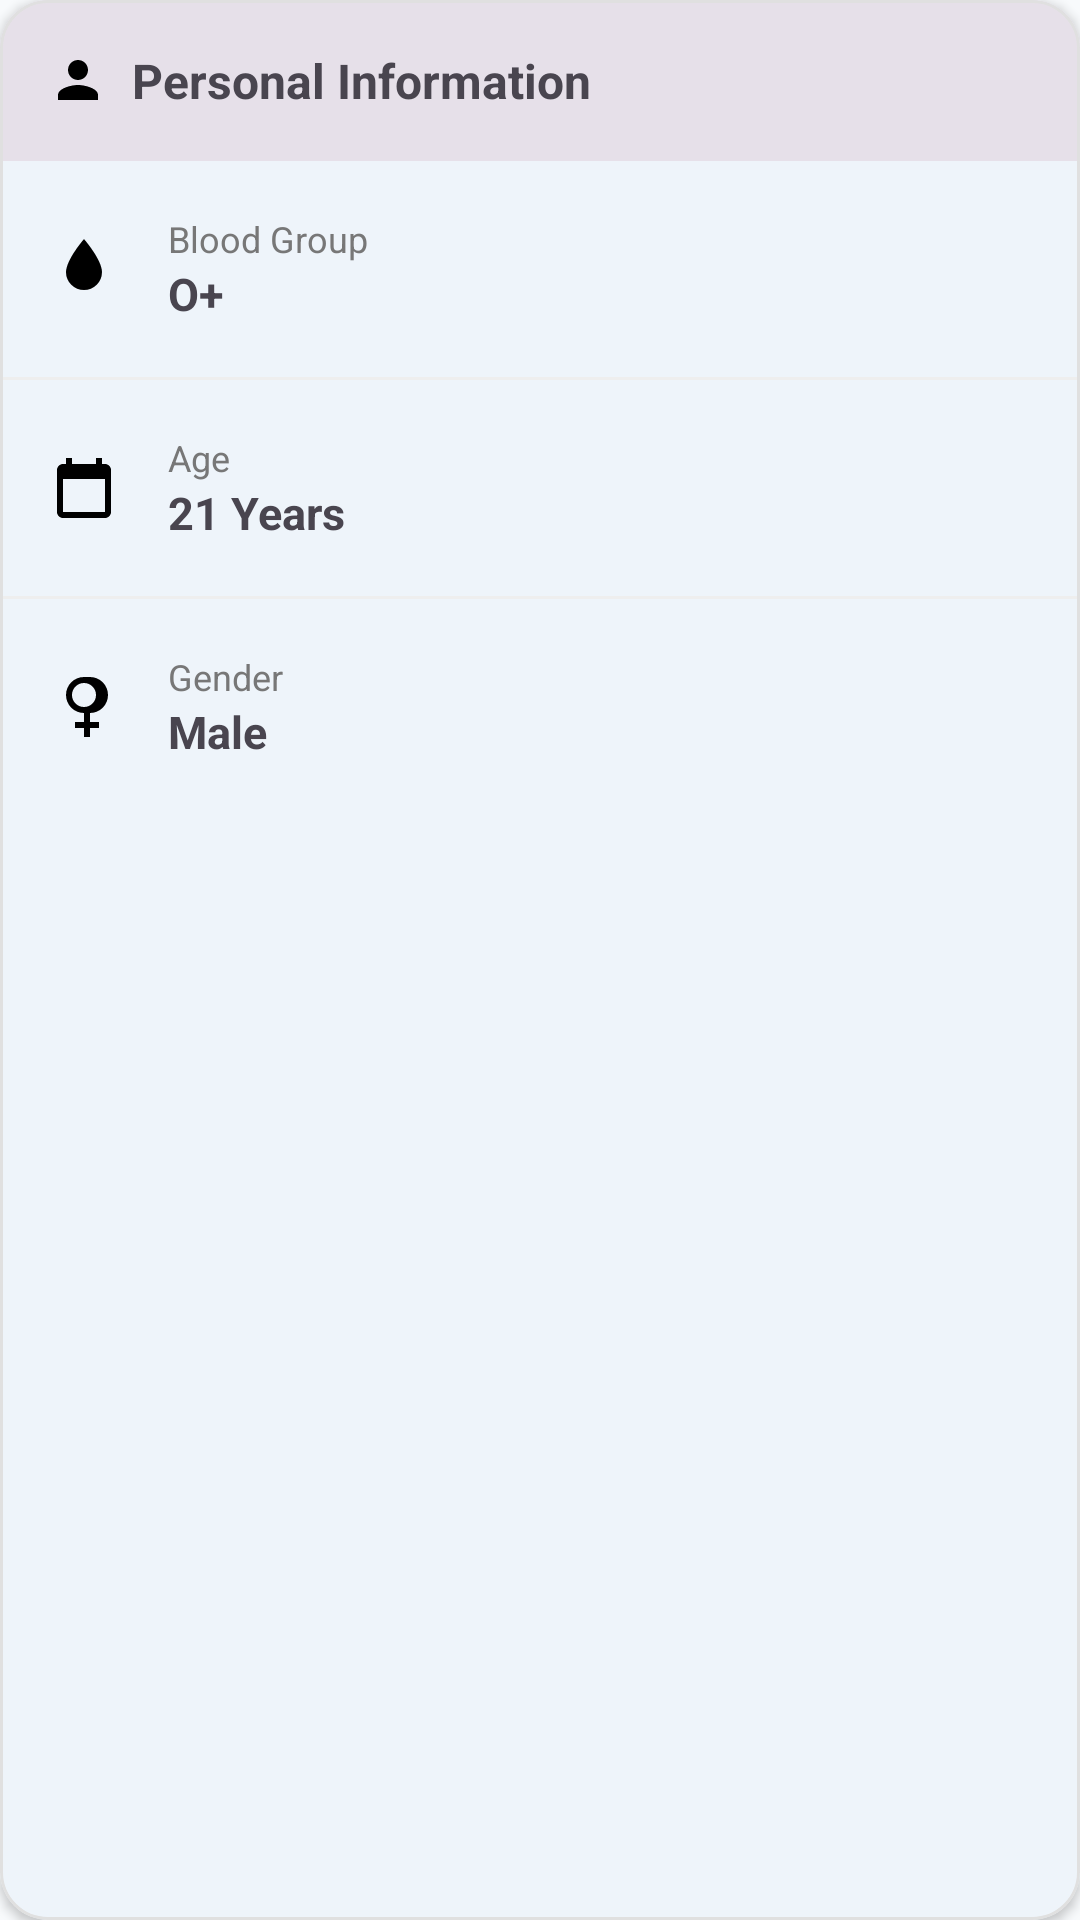

Layout XML and referenced resources for this Android screen:
<!-- AndroidManifest.xml: application theme Theme.ResilientNet -->
<!-- res/layout/layout_personal_information.xml -->
<?xml version="1.0" encoding="utf-8"?>
<com.google.android.material.card.MaterialCardView
    xmlns:android="http://schemas.android.com/apk/res/android"
    xmlns:app="http://schemas.android.com/apk/res-auto"
    android:layout_width="match_parent"
    android:layout_height="wrap_content"
    android:layout_marginBottom="16dp"
    app:cardCornerRadius="16dp"
    app:cardElevation="2dp"
    app:strokeColor="#E0E0E0"
    app:strokeWidth="1dp">

    <LinearLayout
        android:layout_width="match_parent"
        android:layout_height="wrap_content"
        android:orientation="vertical">

        

        <LinearLayout
            android:layout_width="match_parent"
            android:layout_height="wrap_content"
            android:background="?attr/colorSurfaceContainerHighest"
            android:gravity="center_vertical"
            android:orientation="horizontal"
            android:padding="16dp">

            <ImageView
                android:layout_width="20dp"
                android:layout_height="20dp"
                android:src="@drawable/ic_person"/>

            <TextView
                android:layout_width="wrap_content"
                android:layout_height="wrap_content"
                android:layout_marginStart="8dp"
                android:text="Personal Information"
                android:textStyle="bold"
                android:textSize="16sp"/>

        </LinearLayout>

        

        <LinearLayout
            android:layout_width="match_parent"
            android:layout_height="wrap_content"
            android:minHeight="72dp"
            android:gravity="center_vertical"
            android:orientation="horizontal"
            android:paddingHorizontal="16dp">

            <ImageView
                android:layout_width="24dp"
                android:layout_height="24dp"
                android:src="@drawable/ic_blood"/>

            <LinearLayout
                android:layout_width="0dp"
                android:layout_height="wrap_content"
                android:layout_marginStart="16dp"
                android:layout_weight="1"
                android:orientation="vertical">

                <TextView
                    android:layout_width="wrap_content"
                    android:layout_height="wrap_content"
                    android:text="Blood Group"
                    android:textColor="#777777"
                    android:textSize="12sp"/>

                <TextView
                    android:id="@+id/tvBloodGroup"
                    android:layout_width="wrap_content"
                    android:layout_height="wrap_content"
                    android:text="O+"
                    android:textStyle="bold"
                    android:textSize="15sp"/>

            </LinearLayout>

        </LinearLayout>

        <View
            android:layout_width="match_parent"
            android:layout_height="1dp"
            android:background="#EEEEEE"/>

        

        <LinearLayout
            android:layout_width="match_parent"
            android:layout_height="wrap_content"
            android:minHeight="72dp"
            android:gravity="center_vertical"
            android:orientation="horizontal"
            android:paddingHorizontal="16dp">

            <ImageView
                android:layout_width="24dp"
                android:layout_height="24dp"
                android:src="@drawable/ic_calendar"/>

            <LinearLayout
                android:layout_width="0dp"
                android:layout_height="wrap_content"
                android:layout_marginStart="16dp"
                android:layout_weight="1"
                android:orientation="vertical">

                <TextView
                    android:text="Age"
                    android:textColor="#777777"
                    android:textSize="12sp"
                    android:layout_width="wrap_content"
                    android:layout_height="wrap_content"/>

                <TextView
                    android:id="@+id/tvAge"
                    android:text="21 Years"
                    android:textStyle="bold"
                    android:textSize="15sp"
                    android:layout_width="wrap_content"
                    android:layout_height="wrap_content"/>

            </LinearLayout>

        </LinearLayout>

        <View
            android:layout_width="match_parent"
            android:layout_height="1dp"
            android:background="#EEEEEE"/>

        

        <LinearLayout
            android:layout_width="match_parent"
            android:layout_height="wrap_content"
            android:minHeight="72dp"
            android:gravity="center_vertical"
            android:orientation="horizontal"
            android:paddingHorizontal="16dp">

            <ImageView
                android:layout_width="24dp"
                android:layout_height="24dp"
                android:src="@drawable/ic_gender"/>

            <LinearLayout
                android:layout_width="0dp"
                android:layout_height="wrap_content"
                android:layout_marginStart="16dp"
                android:layout_weight="1"
                android:orientation="vertical">

                <TextView
                    android:text="Gender"
                    android:textColor="#777777"
                    android:textSize="12sp"
                    android:layout_width="wrap_content"
                    android:layout_height="wrap_content"/>

                <TextView
                    android:id="@+id/tvGender"
                    android:text="Male"
                    android:textStyle="bold"
                    android:textSize="15sp"
                    android:layout_width="wrap_content"
                    android:layout_height="wrap_content"/>

            </LinearLayout>

        </LinearLayout>

    </LinearLayout>

</com.google.android.material.card.MaterialCardView>
<!-- resources referenced by this layout -->
<resources>
  <!-- drawable ic_blood (drawable) -->
  <vector xmlns:android="http://schemas.android.com/apk/res/android"
      android:width="24dp"
      android:height="24dp"
      android:viewportWidth="24"
      android:viewportHeight="24"
      android:tint="#000000">
  
      <path
          android:fillColor="@android:color/white"
          android:pathData="M12,2S6,9 6,13a6,6 0,0 0,12 0c0,-4 -6,-11 -6,-11z"/>
  </vector>
  <!-- drawable ic_calendar (drawable) -->
  <vector xmlns:android="http://schemas.android.com/apk/res/android"
      android:width="24dp"
      android:height="24dp"
      android:viewportWidth="24"
      android:viewportHeight="24"
      android:tint="#000000">
  
      <path
          android:fillColor="@android:color/white"
          android:pathData="M19,4h-1V2h-2v2H8V2H6v2H5c-1.1,0 -2,0.9 -2,2v14c0,1.1 0.9,2 2,2h14c1.1,0 2,-0.9 2,-2V6c0,-1.1 -0.9,-2 -2,-2zm0,16H5V9h14v11z"/>
  </vector>
  <!-- drawable ic_gender (drawable) -->
  <vector xmlns:android="http://schemas.android.com/apk/res/android"
      android:width="24dp"
      android:height="24dp"
      android:viewportWidth="24"
      android:viewportHeight="24"
      android:tint="#000000">
  
      <path
          android:fillColor="@android:color/white"
          android:pathData="M12,2a6,6 0,0 0,0 12v3H9v2h3v3h2v-3h3v-2h-3v-3a6,6 0,0 0,0-12zm0,10a4,4 0,1 1,0-8 4,4 0,0 1,0,8z"/>
  </vector>
  <!-- drawable ic_person (drawable) -->
  <vector xmlns:android="http://schemas.android.com/apk/res/android"
      android:width="24dp"
      android:height="24dp"
      android:viewportWidth="24"
      android:viewportHeight="24"
      android:tint="#000000"
      android:autoMirrored="true">
  
      <path
          android:fillColor="@android:color/white"
          android:pathData="M12,12c2.21,0 4,-1.79 4,-4s-1.79,-4 -4,-4 -4,1.79 -4,4 1.79,4 4,4zm0,2c-2.67,0 -8,1.34 -8,4v2h16v-2c0,-2.66 -5.33,-4 -8,-4z"/>
  </vector>
  <style name="Theme.ResilientNet" parent="Base.Theme.ResilientNet" />
  <style name="Base.Theme.ResilientNet" parent="Theme.Material3.DayNight.NoActionBar">
  
          
          <item name="colorPrimary">@color/primary_blue</item>
          <item name="colorOnPrimary">@color/button_text</item>
  
          <item name="colorSecondary">@color/primary_blue</item>
          <item name="colorOnSecondary">@color/button_text</item>
  
          
          <item name="android:windowBackground">@color/background</item>
  
          
          <item name="android:statusBarColor">@color/background_white</item>
  
          
          <item name="android:navigationBarColor">@color/background_white</item>
  
          
          <item name="colorSurface">@color/surface</item>
          <item name="colorOutline">@color/divider</item>
  
      </style>
  <color name="primary_blue">#1565C0</color>
  <color name="button_text">#FFFFFF</color>
  <color name="background">#F8FAFC</color>
  <color name="background_white">#FFFFFF</color>
  <color name="surface">#FFFFFF</color>
  <color name="divider">#E5E7EB</color>
</resources>
